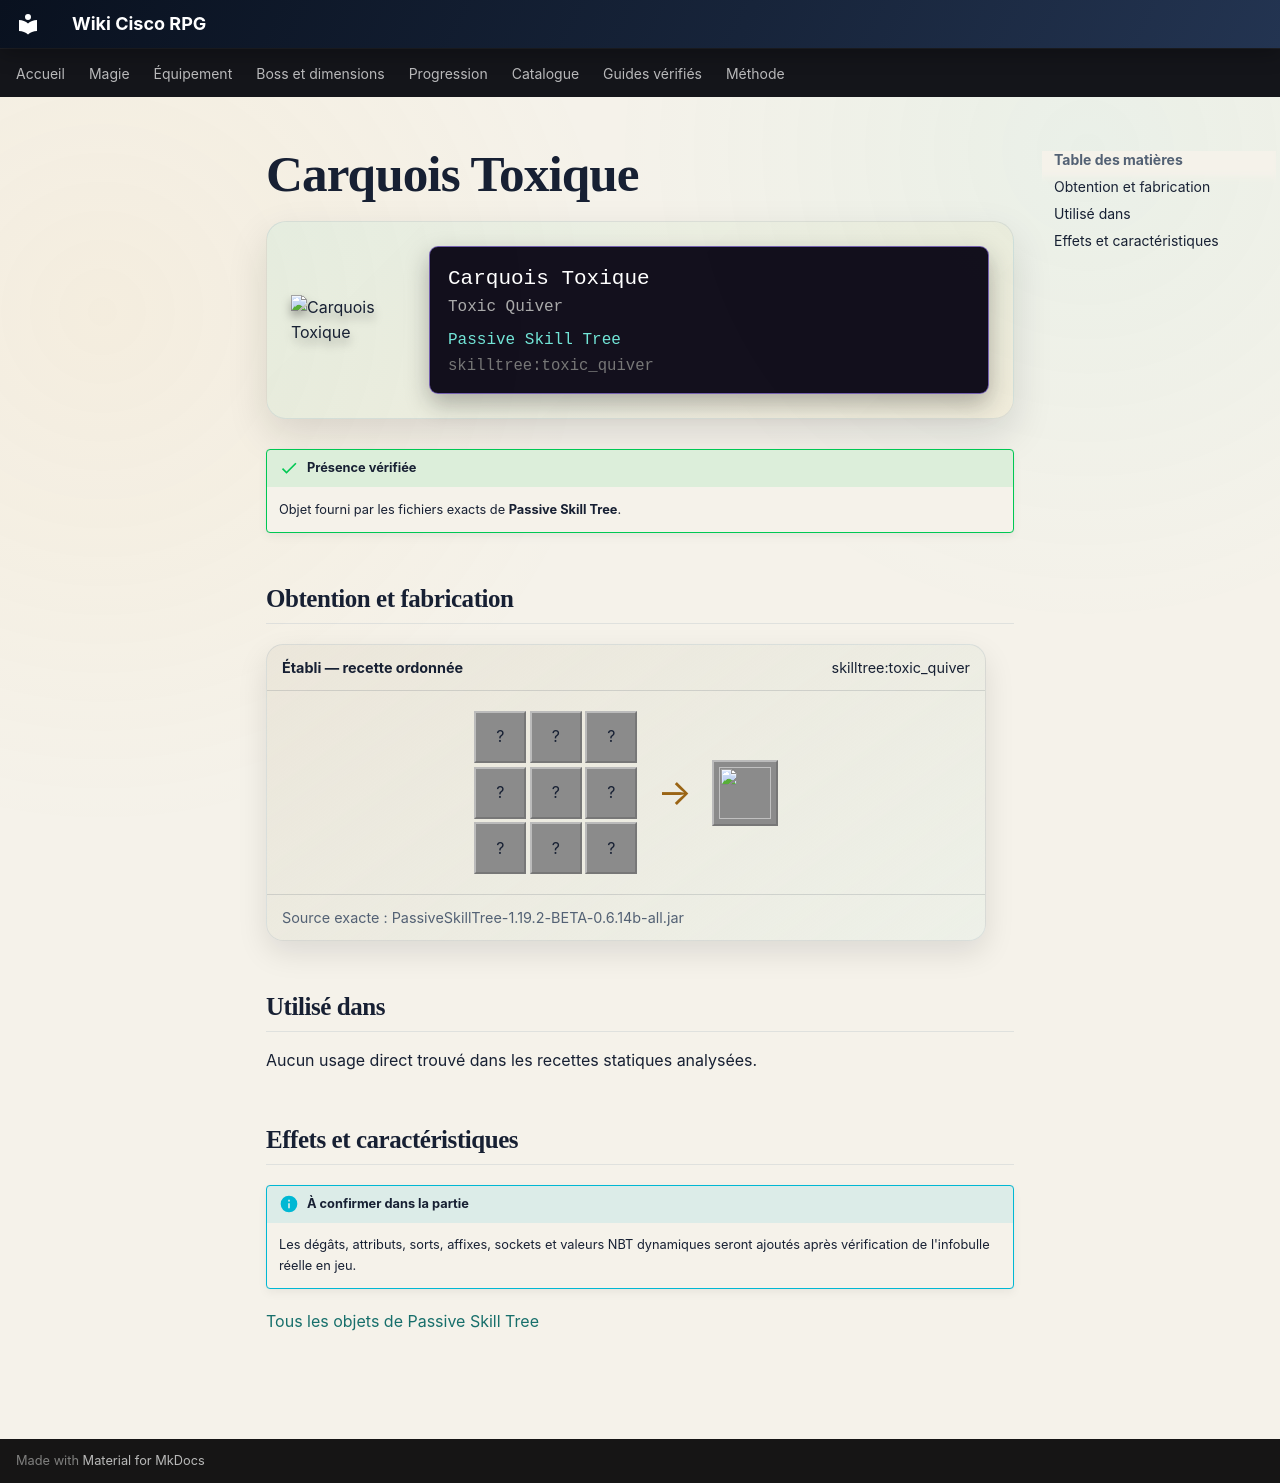

repository: Kloups-Dev/wiki-cisco-rpg · page: catalogue/objets/skilltree/toxic_quiver/index.html · generator: mkdocs

# Carquois Toxique

<div class="mc-item-showcase">
<img class="mc-item-icon" src="../../../../assets/generated/items/skilltree/toxic_quiver.png" alt="Carquois Toxique">
<div class="mc-tooltip-card">
<div class="mc-tooltip-card__name">Carquois Toxique</div>
<div class="mc-tooltip-card__alias">Toxic Quiver</div>
<div class="mc-tooltip-card__mod">Passive Skill Tree</div>
<div class="mc-tooltip-card__id">skilltree:toxic_quiver</div>
</div>
</div>

!!! success "Présence vérifiée"
    Objet fourni par les fichiers exacts de **Passive Skill Tree**.

## Obtention et fabrication

<div class="jei-recipe"><div class="jei-recipe__head"><strong>Établi — recette ordonnée</strong><span>skilltree:toxic_quiver</span></div><div class="jei-recipe__body"><div class="jei-grid"><span class="jei-slot" title="Fermented Spider Eye (minecraft:fermented_spider_eye)">?</span><span class="jei-slot" title="Leather (minecraft:leather)">?</span><span class="jei-slot" title="String (minecraft:string)">?</span><span class="jei-slot" title="Fermented Spider Eye (minecraft:fermented_spider_eye)">?</span><span class="jei-slot" title="Leather (minecraft:leather)">?</span><span class="jei-slot" title="String (minecraft:string)">?</span><span class="jei-slot" title="Fermented Spider Eye (minecraft:fermented_spider_eye)">?</span><span class="jei-slot" title="Leather (minecraft:leather)">?</span><span class="jei-slot" title="String (minecraft:string)">?</span></div><span class="jei-arrow">→</span><span class="jei-slot jei-slot--result"><img src="../../../../assets/generated/items/skilltree/toxic_quiver.png" alt=""></span></div><div class="jei-recipe__source">Source exacte : PassiveSkillTree-1.19.2-BETA-0.6.14b-all.jar</div></div>

## Utilisé dans

Aucun usage direct trouvé dans les recettes statiques analysées.

## Effets et caractéristiques

!!! info "À confirmer dans la partie"
    Les dégâts, attributs, sorts, affixes, sockets et valeurs NBT dynamiques seront ajoutés après vérification de l'infobulle réelle en jeu.

[Tous les objets de Passive Skill Tree](../../../contenu/passive-skill-tree.md)
